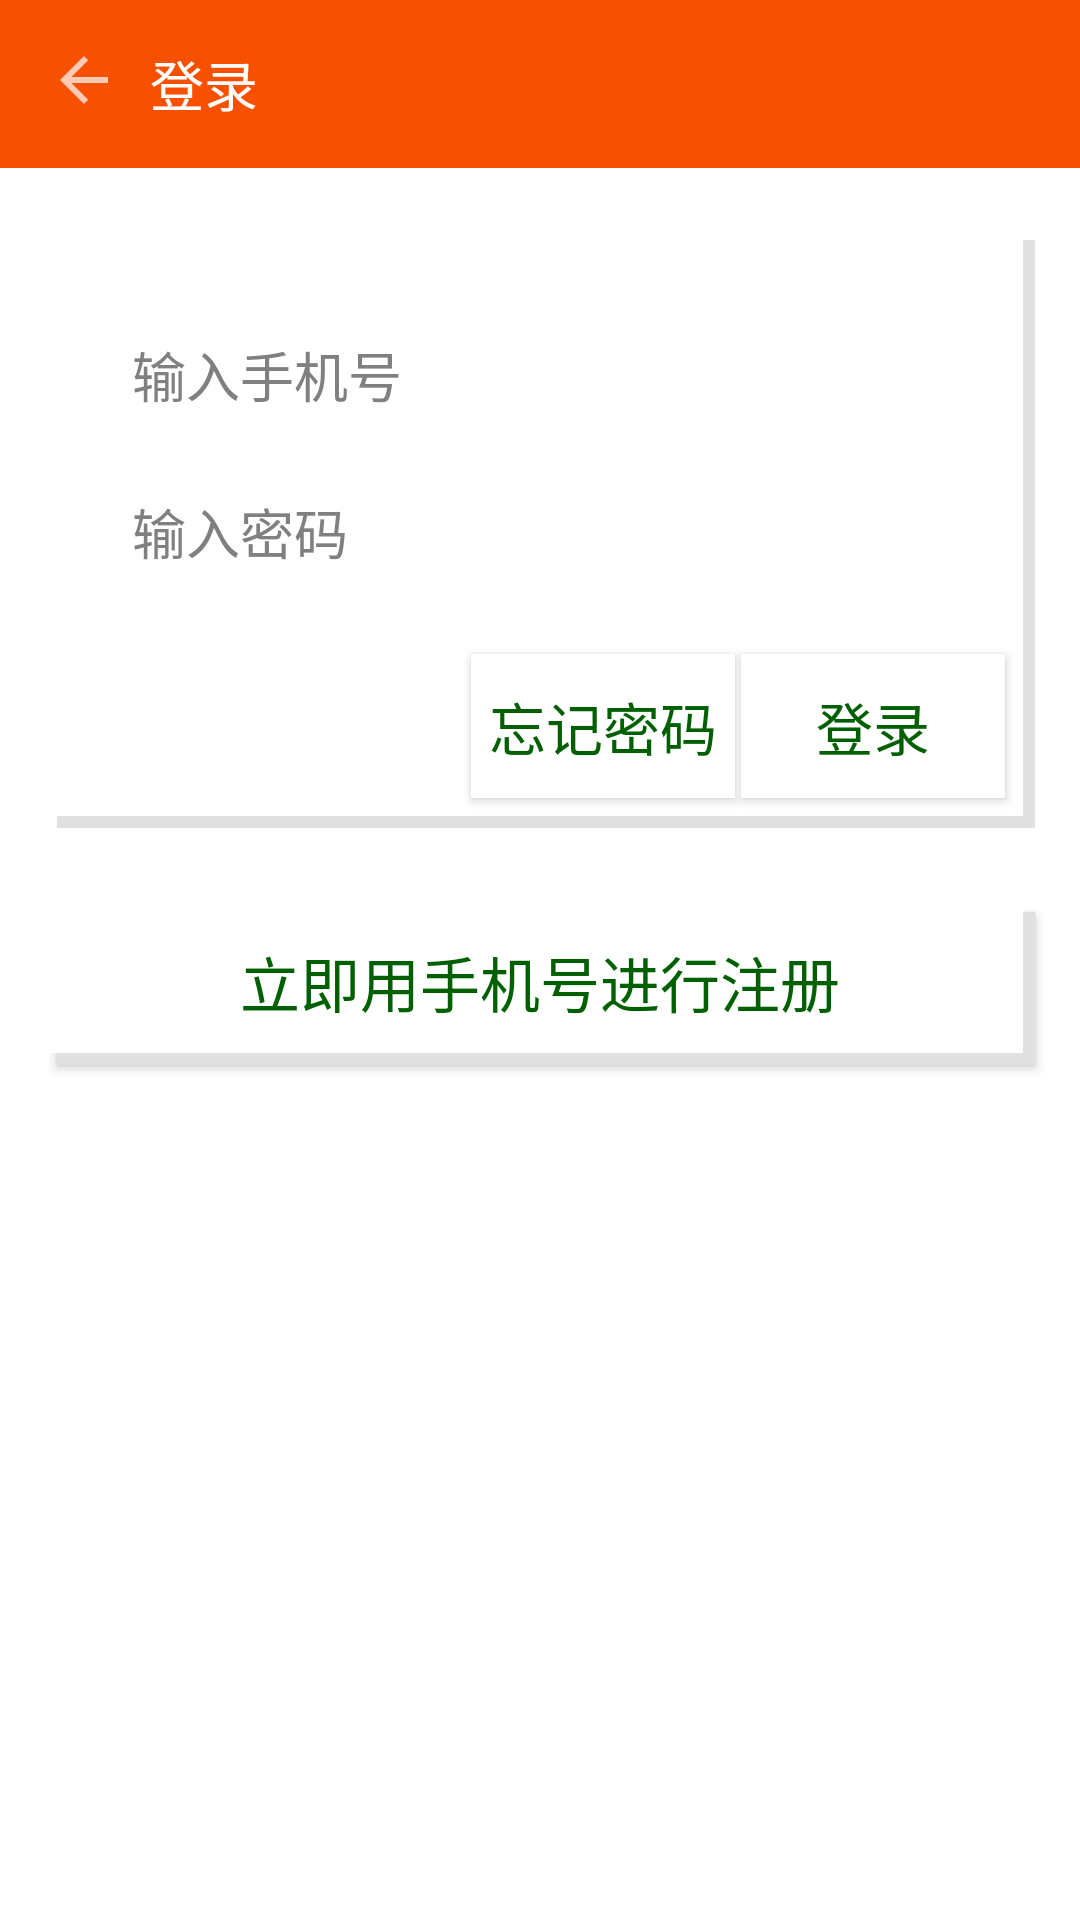

Reconstruct the res/layout file that produces this screen, plus the resources it refers to.
<!-- AndroidManifest.xml: application theme Theme.AppCompat.NoActionBar -->
<!-- res/layout/activity_first.xml -->
<?xml version="1.0" encoding="utf-8"?>
<LinearLayout xmlns:android="http://schemas.android.com/apk/res/android"
    xmlns:app="http://schemas.android.com/apk/res-auto"
    android:background="@color/colorWhite"
    android:layout_width="match_parent"
    android:layout_height="match_parent"
    android:orientation="vertical">


    <android.support.v7.widget.Toolbar
        android:layout_width="match_parent"
        android:layout_height="wrap_content"
        android:background="@color/colorOrange">

        <LinearLayout
            android:layout_width="match_parent"
            android:layout_height="match_parent"
            android:gravity="left">

            <ImageButton
                android:layout_width="wrap_content"
                android:layout_height="wrap_content"
                android:background="@color/colorOrange"
                app:srcCompat="?attr/actionModeCloseDrawable"
                android:id="@+id/imageButton" />


            <TextView
                android:layout_width="wrap_content"
                android:layout_height="wrap_content"
                android:text="@string/a_f"
                android:layout_marginLeft="10dp"
                android:textSize="18sp"
                android:textColor="@color/colorWhite"/>

        </LinearLayout>
    </android.support.v7.widget.Toolbar>

    <RelativeLayout
        android:layout_marginTop="20dp"
        android:layout_gravity="center"
        android:layout_width="330dp"
        android:layout_height="200dp"
        android:background="@drawable/shadow" >

        <EditText
            android:id="@+id/edit_one"
            android:layout_centerInParent="true"
            android:layout_alignParentTop="true"
            android:layout_width="280dp"
            android:layout_height="55dp"
            android:hint="@string/a_b"
            android:textColorHint="@color/colorGrey"
            android:layout_marginTop="20dp"
            android:textColor="@color/colorBlack"/>

        <EditText
            android:id="@+id/edit_two"
            android:layout_centerInParent="true"
            android:layout_width="280dp"
            android:layout_height="55dp"
            android:hint="@string/a_c"
            android:textColorHint="@color/colorGrey"
            android:textColor="@color/colorBlack"/>

        <Button
            android:layout_width="wrap_content"
            android:layout_height="wrap_content"
            android:text="@string/a_g"
            android:textSize="19sp"
            android:textColor="@color/colorGreen"
            android:background="@color/colorWhite"
            android:layout_alignParentBottom="true"
            android:layout_marginBottom="10dp"
            android:layout_alignParentRight="true"
            android:layout_marginRight="100dp"/>

        <Button
            android:layout_width="wrap_content"
            android:layout_height="wrap_content"
            android:text="@string/a_f"
            android:textSize="19sp"
            android:textColor="@color/colorGreen"
            android:background="@color/colorWhite"
            android:layout_alignParentBottom="true"
            android:layout_marginBottom="10dp"
            android:layout_alignParentRight="true"
            android:layout_marginRight="10dp"
            />

    </RelativeLayout>

    <Button
        android:layout_gravity="center"
        android:layout_width="330dp"
        android:layout_height="55dp"
        android:background="@drawable/shadow"
        android:layout_marginTop="24dp"
        android:gravity="center"
        android:text="@string/a_h"
        android:textSize="20sp"
        android:textColor="#006000"
        android:id="@+id/botton" />


</LinearLayout>
<!-- resources referenced by this layout -->
<resources>
  <color name="colorBlack">#000000</color>
  <color name="colorGreen">#006000</color>
  <color name="colorGrey">#808080</color>
  <color name="colorOrange">#F75000</color>
  <color name="colorWhite">#FFF</color>
  <!-- drawable shadow (drawable) -->
  <?xml version="1.0" encoding="utf-8"?>
  <selector xmlns:android="http://schemas.android.com/apk/res/android">
      <item android:state_pressed="true">
          <layer-list>
              <item android:left="4dp" android:top="4dp">
                  <shape>
                      <solid android:color="#E0E0E0" />
                  </shape>
              </item>
          </layer-list>
      </item>
      <item>
          <layer-list>
              <item android:left="4dp" android:top="4dp">
                  <shape>
                      <solid android:color="#E0E0E0"/>
                  </shape>
              </item>
              <item android:bottom="4dp" android:right="4dp">
                  <shape>
                      <solid android:color="#fff"/>
                  </shape>
              </item>
          </layer-list>
      </item>
  </selector>
  <string name="a_b">输入手机号</string>
  <string name="a_c">输入密码</string>
  <string name="a_f">登录</string>
  <string name="a_g">忘记密码</string>
  <string name="a_h">立即用手机号进行注册</string>
</resources>
